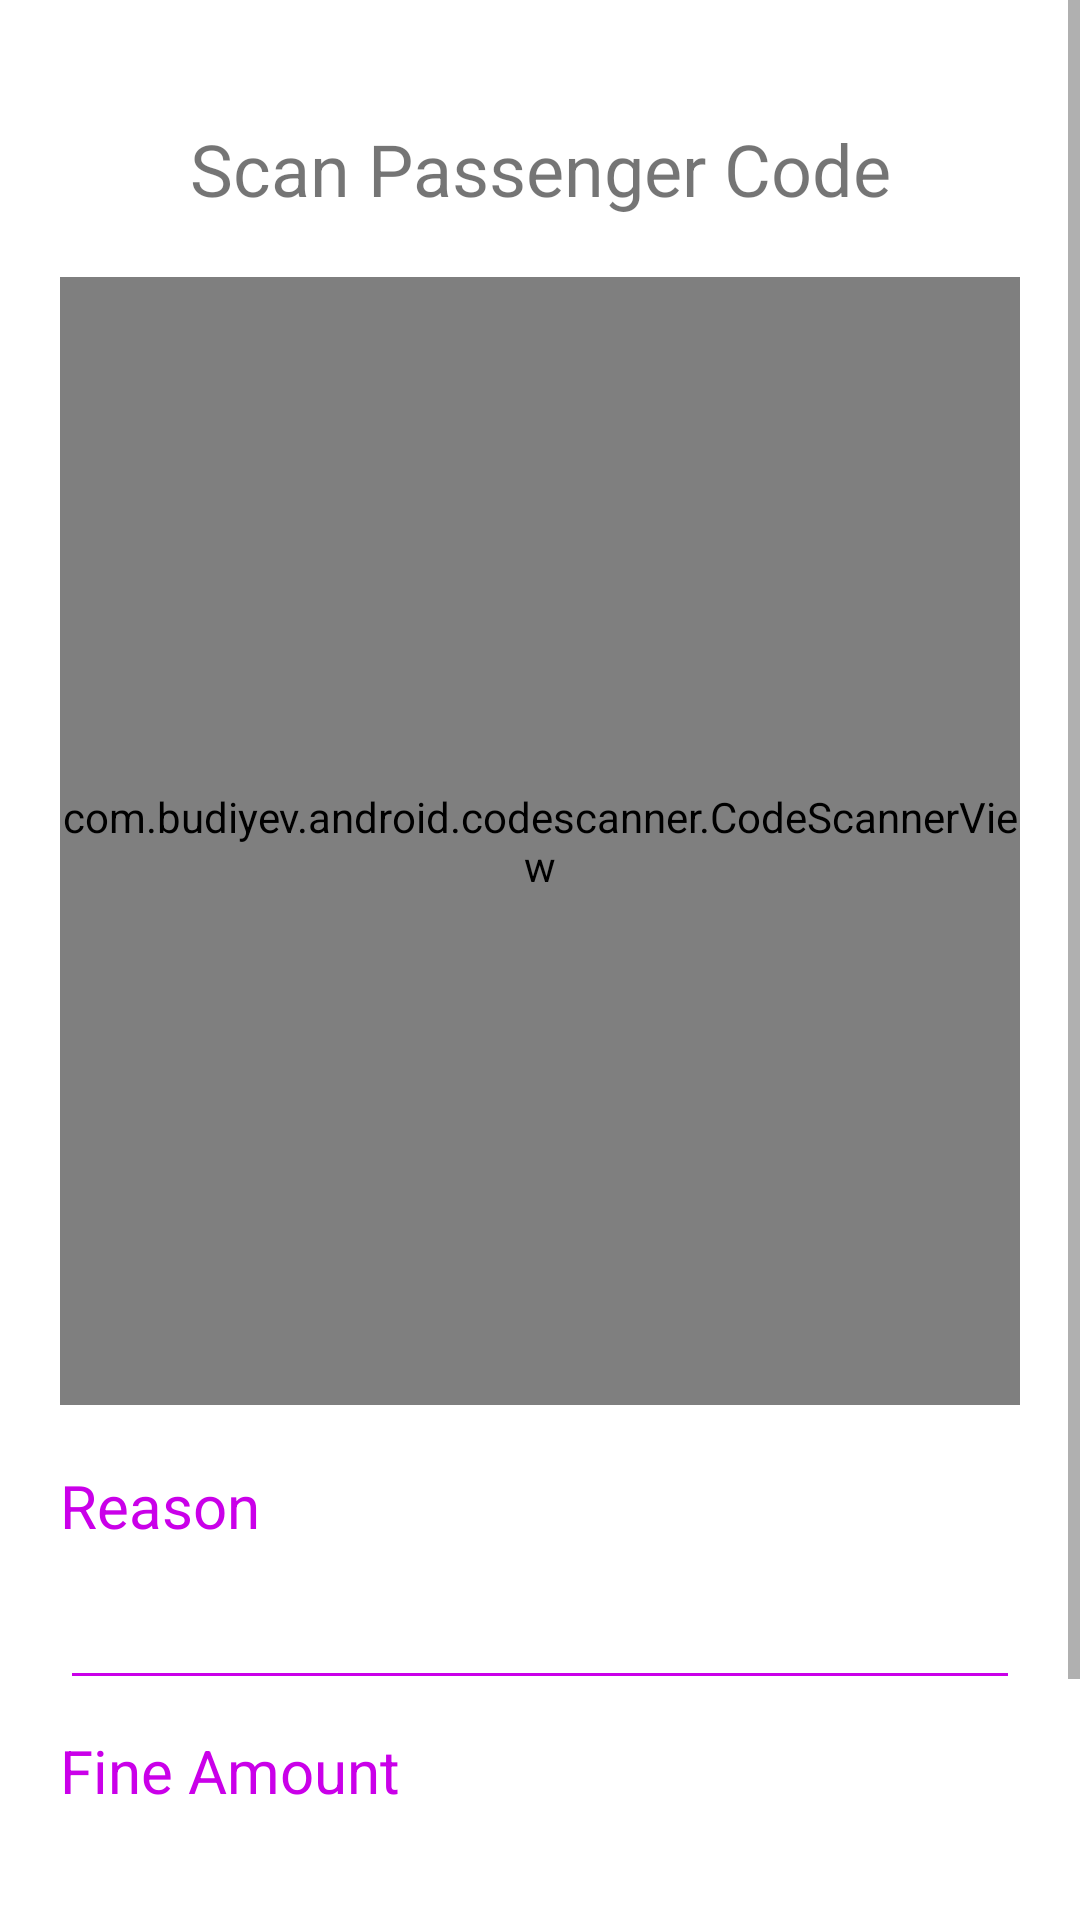

Android layout source for this screen:
<!-- AndroidManifest.xml: application theme Theme.TansportManager -->
<!-- res/layout/activity_scan_passanger_code.xml -->
<?xml version="1.0" encoding="utf-8"?>
<ScrollView xmlns:android="http://schemas.android.com/apk/res/android"
    xmlns:app="http://schemas.android.com/apk/res-auto"
    xmlns:tools="http://schemas.android.com/tools"
    android:layout_width="match_parent"
    android:layout_height="match_parent"
    android:scrollbars="vertical">
    <LinearLayout xmlns:android="http://schemas.android.com/apk/res/android"
        xmlns:app="http://schemas.android.com/apk/res-auto"
        xmlns:tools="http://schemas.android.com/tools"
        android:layout_width="match_parent"
        android:layout_height="match_parent"
        android:layout_margin="20dp"
        android:nestedScrollingEnabled="true"
        android:orientation="vertical"
        tools:context=".StartJourney">

        <TextView
            android:id="@+id/title"
            android:layout_width="match_parent"
            android:layout_height="wrap_content"
            android:layout_marginVertical="20dp"
            android:text="@string/scan_passenger_code"
            android:textAlignment="center"
            android:textSize="24sp" />

        <com.budiyev.android.codescanner.CodeScannerView
            android:id="@+id/scannerView"
            android:layout_width="match_parent"
            android:layout_height="376dp"
            app:autoFocusButtonColor="@android:color/white"
            app:autoFocusButtonVisible="false"
            app:flashButtonColor="@android:color/white"
            app:flashButtonVisible="false"
            app:frameAspectRatioHeight="1"
            app:frameAspectRatioWidth="1"
            app:frameColor="@android:color/white"
            app:frameCornersRadius="0dp"
            app:frameCornersSize="50dp"
            app:frameSize="0.75"
            app:frameThickness="2dp"
            app:maskColor="#77000000" />


        <TextView
            android:id="@+id/reasonTV"
            android:layout_width="match_parent"
            android:layout_height="wrap_content"
            android:text="@string/reason"
            android:textColor="#CA00E9"
            android:textSize="20sp"
            android:layout_marginTop="20dp"/>

        <EditText
            android:id="@+id/reasonEditText"
            android:layout_width="match_parent"
            android:layout_height="wrap_content"
            android:layout_marginVertical="10dp"
            android:backgroundTint="#CA00E9"
            android:ems="10"
            android:inputType="text" />
        <TextView
            android:id="@+id/amountTV"
            android:layout_width="match_parent"
            android:layout_height="wrap_content"
            android:text="@string/fine_amount"
            android:textColor="#CA00E9"
            android:textSize="20sp" />

        <EditText
            android:id="@+id/amountEditText"
            android:layout_width="match_parent"
            android:layout_height="wrap_content"
            android:layout_marginVertical="10dp"
            android:backgroundTint="#CA00E9"
            android:ems="10"
            android:inputType="numberDecimal" />

        <ImageButton
            android:id="@+id/addFineBtn"
            android:layout_width="match_parent"
            android:layout_height="wrap_content"
            android:backgroundTint="@android:color/transparent"
            app:srcCompat="@drawable/add_fine_btn" />
    </LinearLayout>
</ScrollView>
<!-- resources referenced by this layout -->
<resources>
  <!-- drawable add_fine_btn: png bitmap (drawable-hdpi, 5026 bytes) -->
  <string name="fine_amount">Fine Amount</string>
  <string name="reason">Reason</string>
  <string name="scan_passenger_code">Scan Passenger Code</string>
  <style name="Theme.TansportManager" parent="Theme.MaterialComponents.DayNight.DarkActionBar">
          
          <item name="colorPrimary">@color/purple_500</item>
          <item name="colorPrimaryVariant">@color/purple_700</item>
          <item name="colorOnPrimary">@color/white</item>
          
          <item name="colorSecondary">@color/teal_200</item>
          <item name="colorSecondaryVariant">@color/teal_700</item>
          <item name="colorOnSecondary">@color/black</item>
          
          <item name="android:statusBarColor" tools:targetApi="l">?attr/colorPrimaryVariant</item>
          
      </style>
  <!-- not gathered from this repository: default colours our renderer supplied (Android Studio template values) -->
  <color name="purple_500">#FF6200EE</color>
  <color name="purple_700">#FF3700B3</color>
  <color name="teal_200">#FF03DAC5</color>
  <color name="teal_700">#FF018786</color>
  <color name="black">#FF000000</color>
  <color name="white">#FFFFFFFF</color>
</resources>
